Image classification data set "Service-learning-model" (ajintalan16/Service-learning-model on GitHub). Class labels (3): akapulko, lagundi, sambong.

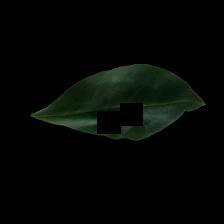
Label: lagundi

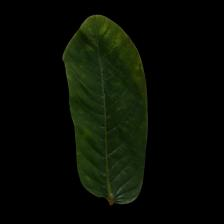
Label: akapulko

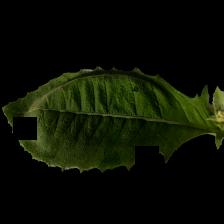
Label: sambong

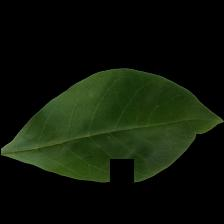
Label: lagundi

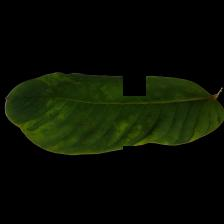
Label: akapulko

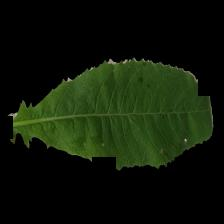
Label: sambong
